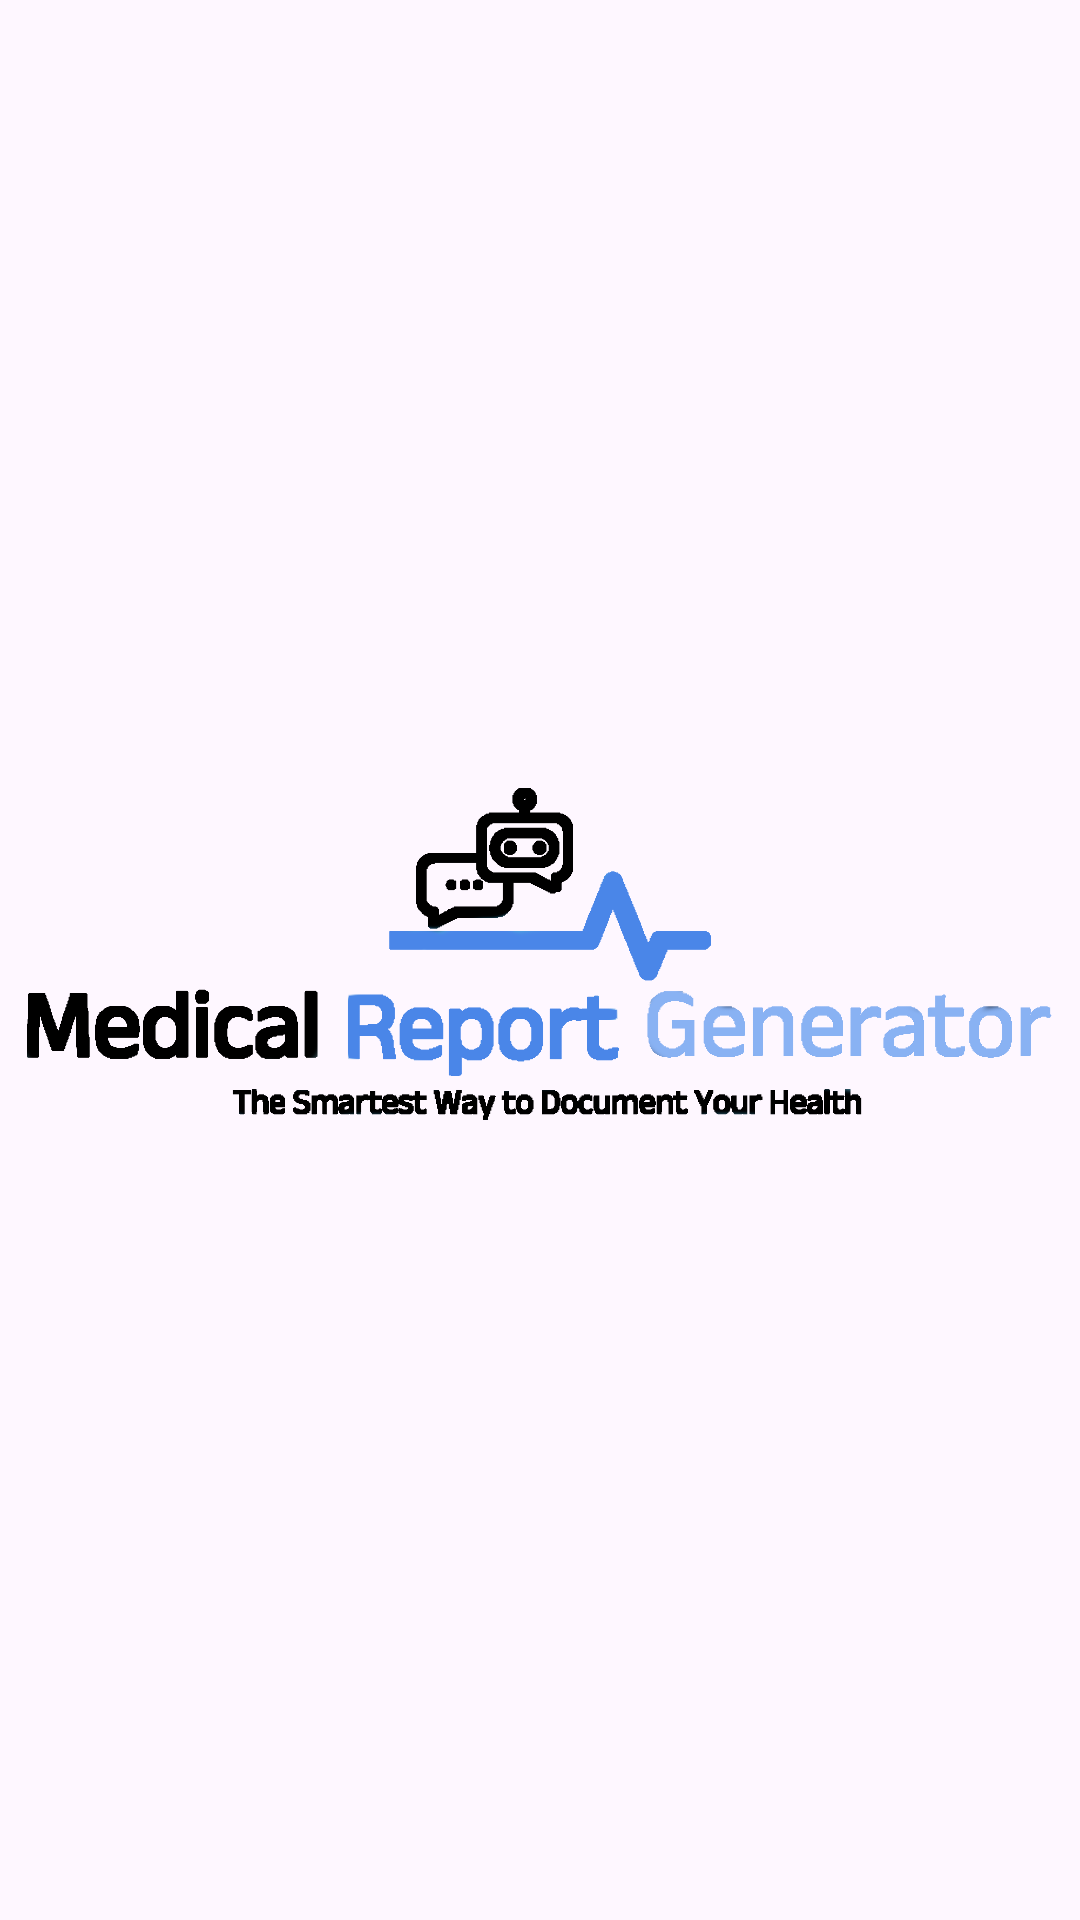

Write the Android layout XML for this screen, with the resource values it uses.
<!-- AndroidManifest.xml: application theme Theme.MRG -->
<!-- res/layout/intro.xml -->
<?xml version="1.0" encoding="utf-8"?>

<androidx.constraintlayout.widget.ConstraintLayout xmlns:android="http://schemas.android.com/apk/res/android"
    xmlns:app="http://schemas.android.com/apk/res-auto"
    xmlns:tools="http://schemas.android.com/tools"
    android:layout_width="match_parent"
    android:layout_height="match_parent">

    <ImageView
        android:id="@+id/imageView2"
        android:layout_width="wrap_content"
        android:layout_height="wrap_content"
        app:srcCompat="@drawable/rmg"
        tools:layout_editor_absoluteX="0dp"
        tools:layout_editor_absoluteY="-2dp" />
</androidx.constraintlayout.widget.ConstraintLayout>
<!-- resources referenced by this layout -->
<resources>
  <!-- drawable rmg: png bitmap (drawable, 27661 bytes) -->
  <style name="Theme.MRG" parent="Base.Theme.MRG" />
  <style name="Base.Theme.MRG" parent="Theme.Material3.DayNight.NoActionBar">
          
          
          <item name="colorPrimary">@color/primary</item>
          <item name="colorSecondary">@color/secondary</item>
  
  
      </style>
  <color name="primary">#4A86E8</color>
  <color name="secondary">#D6F0F4</color>
</resources>
